Run: headless pygame with SDL's dummy video driver; simulated clock (each Clock.tick advances the game by its frame time, no real sleeping); random seed 0; keys injected as events and as key.get_pressed() state; no mouse input.
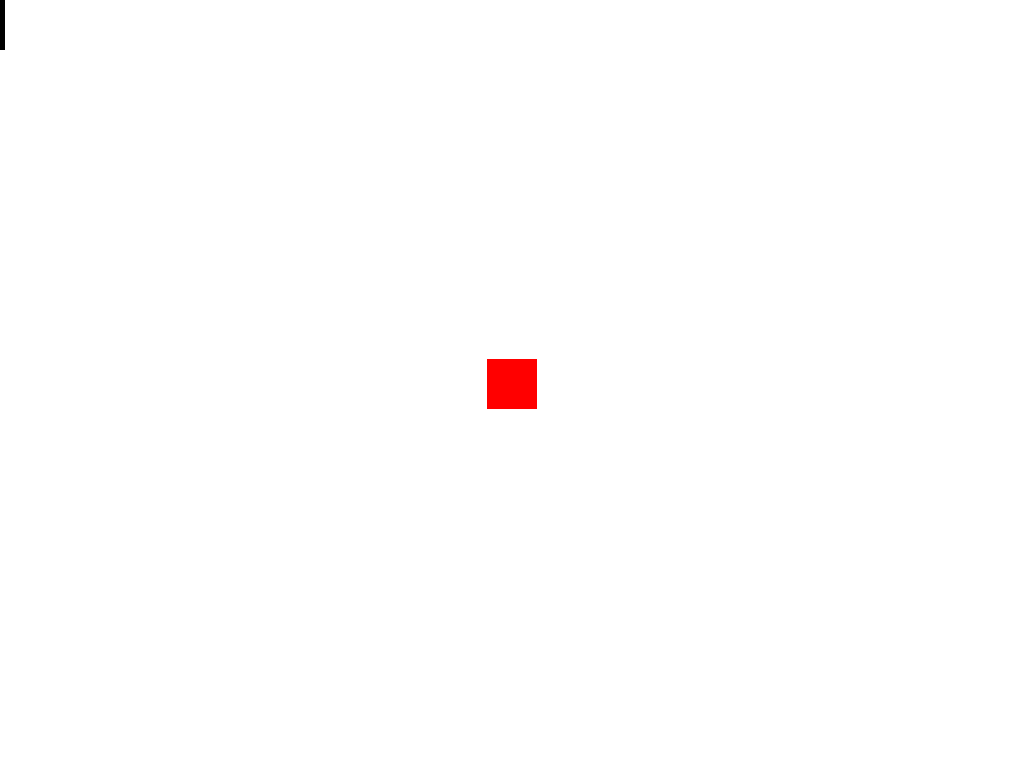
Frame 1 of 4 · flips 1–60 · no input
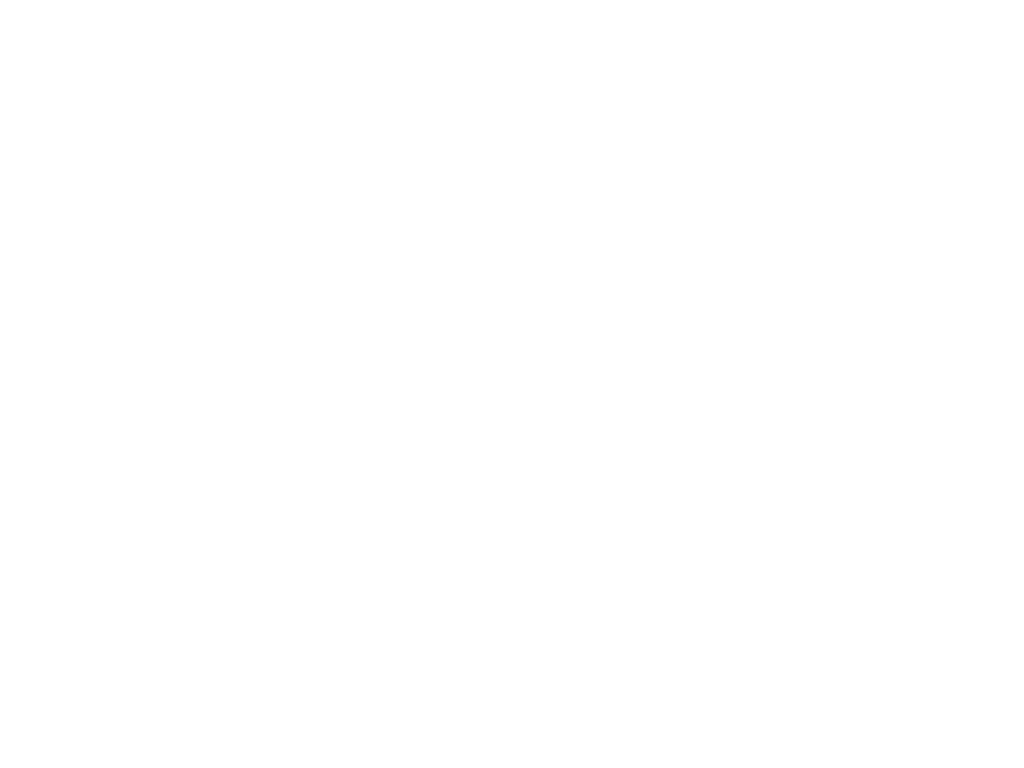
Frame 2 of 4 · flips 61–180 · tapped SPACE, RETURN · held RIGHT (→), D
Frame 3 of 4 · flips 181–300 · held DOWN (↓), S · screen unchanged from frame 2, image omitted
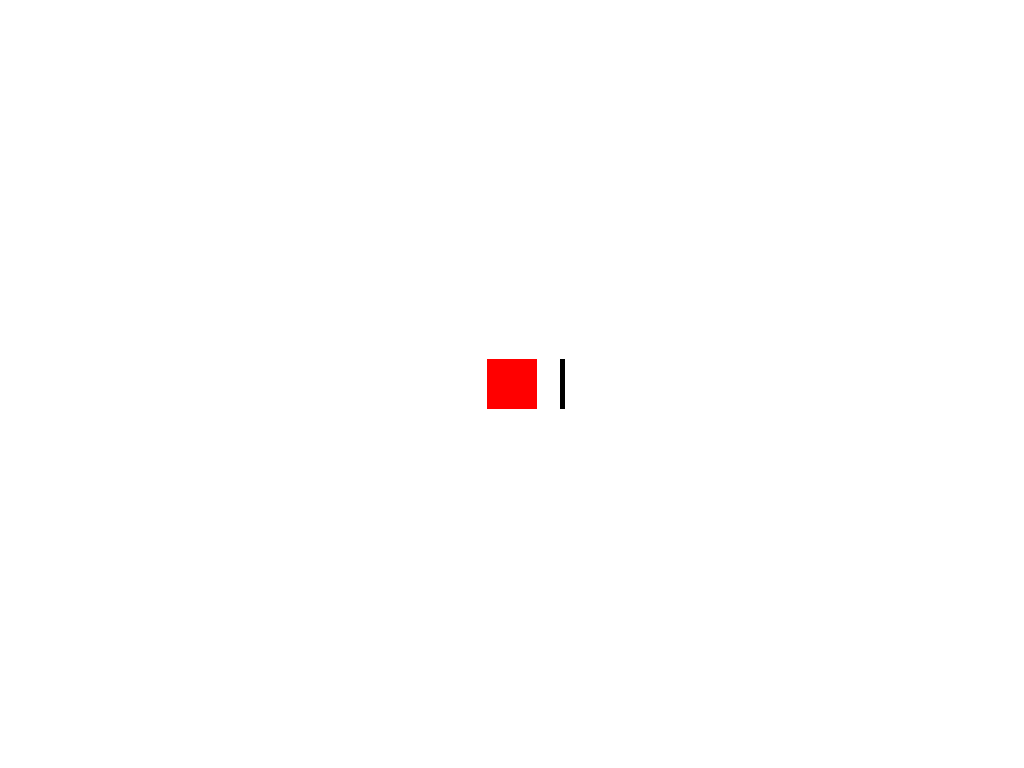
Frame 4 of 4 · flips 301–420 · held LEFT (←), A, UP (↑), W

The pygame program that drew these frames:


import pygame as pg
import math

# Initialize Pygame
pg.init()

# Set up the screen
WIDTH, HEIGHT = 1024, 768
screen = pg.display.set_mode((WIDTH, HEIGHT))
pg.display.set_caption("Player with Object")

# Colors
WHITE = (255, 255, 255)
BLACK = (0, 0, 0)
RED = (255, 0, 0)

# Player class
class Player(pg.sprite.Sprite):
    def __init__(self):
        super().__init__()
        self.image = pg.Surface((50, 50))
        self.image.fill(RED)
        self.rect = self.image.get_rect(center=(WIDTH // 2, HEIGHT // 2))
        self.holding_object = False
        # self.game_object = game_object

    def update(self, keys):
        # self.collide_with_group(self.game_object, True)
        dx, dy = 0, 0
        if keys[pg.K_w]:
            dy -= 5
        if keys[pg.K_s]:
            dy += 5
        if keys[pg.K_a]:
            dx -= 5
        if keys[pg.K_d]:
            dx += 5
        self.rect.x += dx
        self.rect.y += dy
        
    def collide_with_group(self,group,kill):
        hits = pg.sprite.spritecollide(self, group, kill)
        if hits:
             if str(hits[0].__class__.__name__) == "GameObject":
                 self.holding_object = True
                 game_object.following = True
                 print("Works")

# Object class
class GameObject(pg.sprite.Sprite):
    def __init__(self, player1):
        super().__init__()
        self.image = pg.Surface((5, 50))
        self.image.fill(BLACK)
        self.rect = self.image.get_rect()
        self.player1 = player1
        self.offset = (50, 0)  # Offset from the player
        self.following = False # Flag to indicate if the object is following the player

    def collide_with_group(self,group,kill):
        hits = pg.sprite.spritecollide(self, group, kill)
        if hits:
             if str(hits[0].__class__.__name__) == "Player":
                player1.holding_object = True
                self.following = True

    def update(self):
        if self.following:
            # Set object's position relative to the player
            self.rect.center = (self.player1.rect.centerx + self.offset[0], self.player1.rect.centery + self.offset[1])

# Create player and object instances
player1 = Player()
game_object = GameObject(player1)

# Group for sprites
all_sprites = pg.sprite.Group()
all_sprites.add(player1, game_object)

# Main loop
running = True
while running:
    # Handle events
    for event in pg.event.get():
        if event.type == pg.QUIT:
            running = False
        elif event.type == pg.KEYDOWN:
            if event.key == pg.K_SPACE:
                # Toggle whether the object follows the player
                game_object.following = not game_object.following

    # Get pressed keys
    keys = pg.key.get_pressed()

    # Update player and object
    player1.update(keys)
    game_object.update()

    # Draw
    screen.fill(WHITE)
    all_sprites.draw(screen)
    pg.display.flip()

    # Cap the frame rate
    pg.time.Clock().tick(60)

pg.quit()
